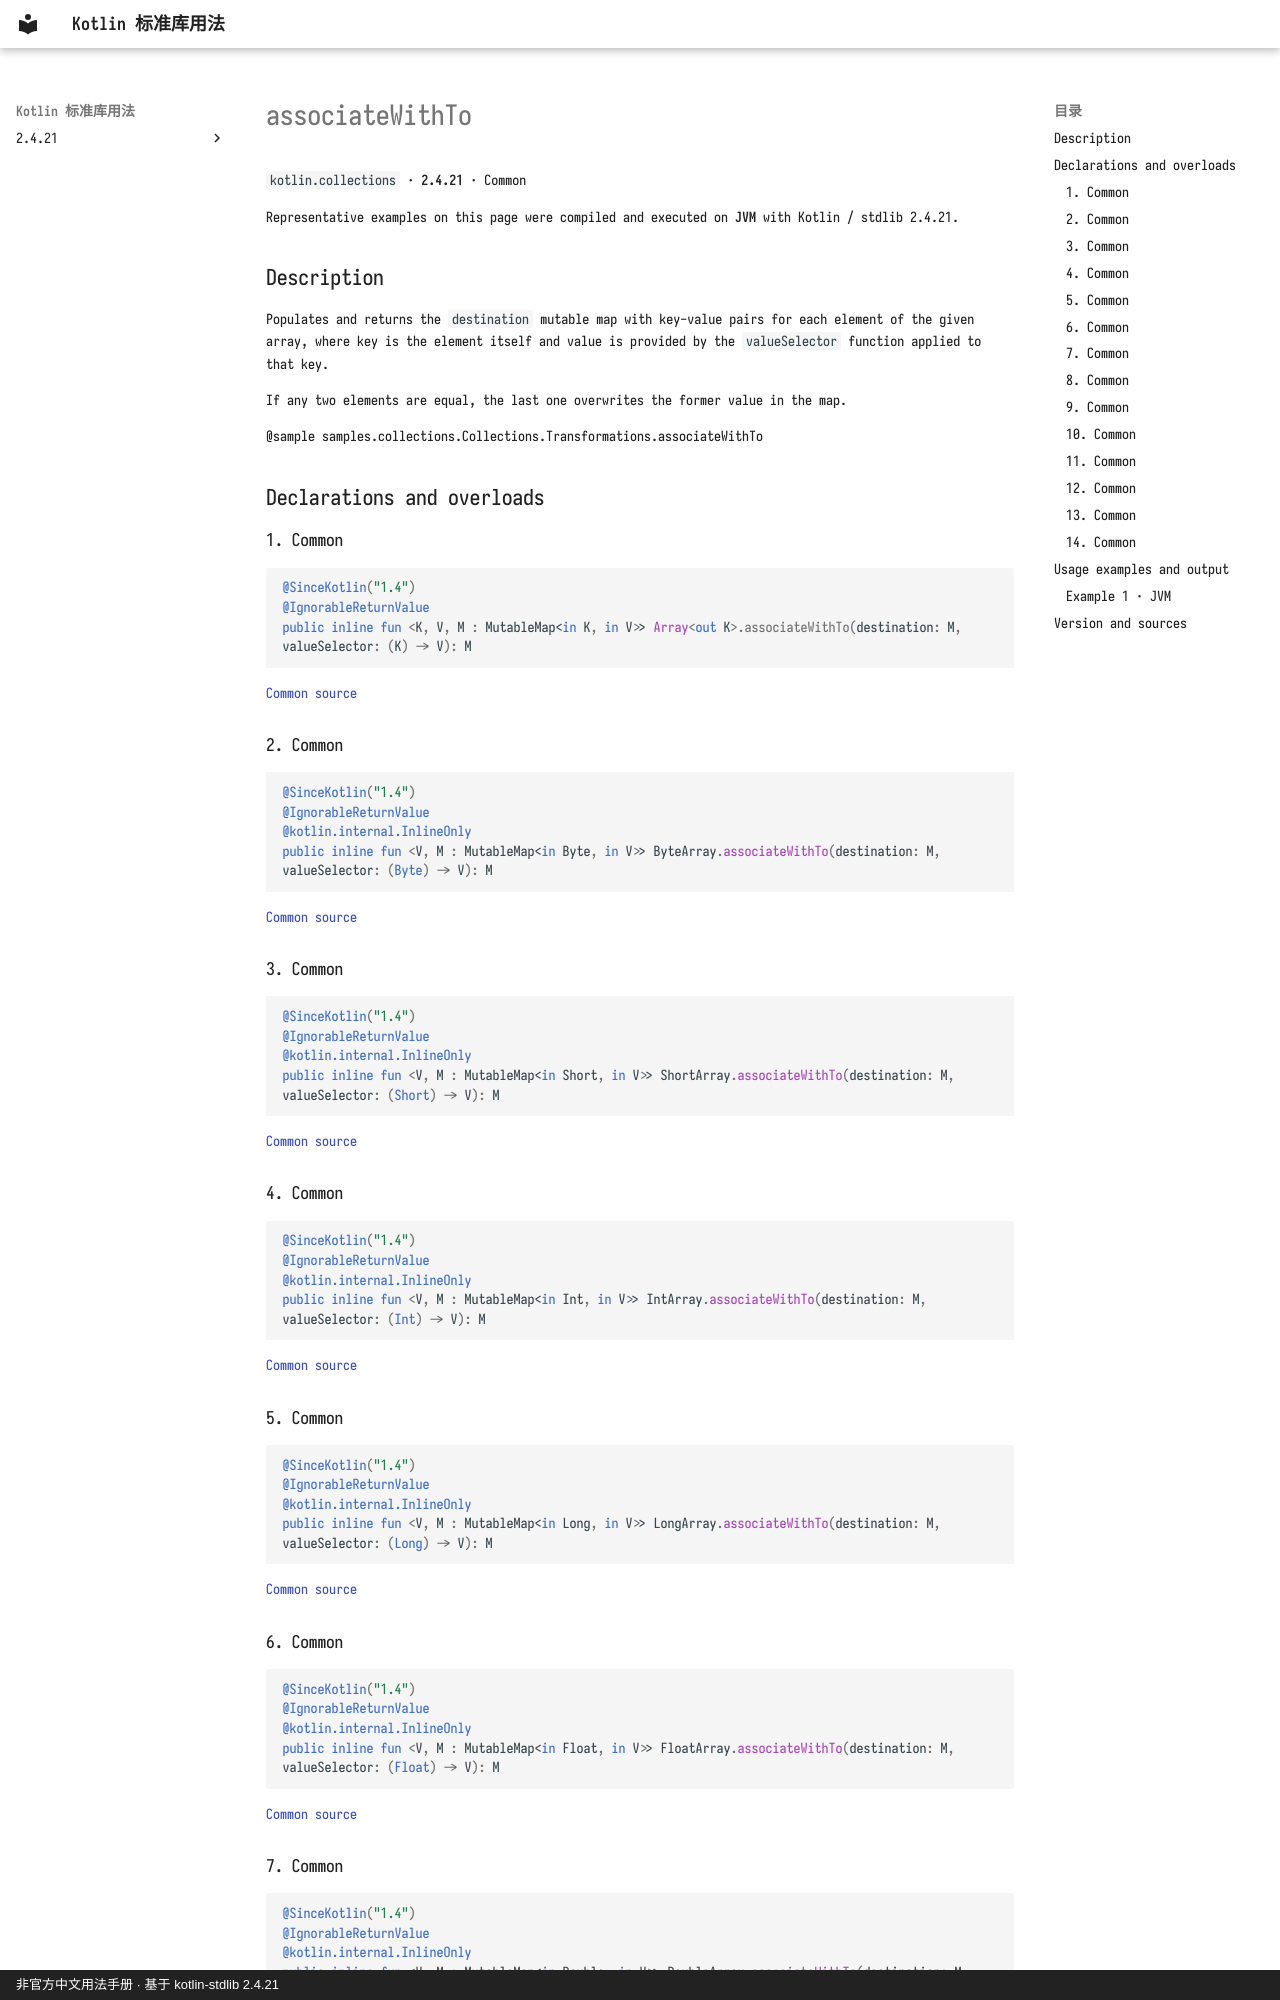

repository: oooooooko/kotlin-stdlib-docs · page: en/api/kotlin.collections/associatewithto--9b1ce907/index.html · generator: mkdocs · copyright: 非官方中文用法手册 · 基于 kotlin-stdlib 2.4.21

# associateWithTo

`kotlin.collections` · **2.4.21** · Common

Representative examples on this page were compiled and executed on **JVM** with Kotlin / stdlib 2.4.21.

## Description

Populates and returns the `destination` mutable map with key-value pairs for each element of the given array,
where key is the element itself and value is provided by the `valueSelector` function applied to that key.

If any two elements are equal, the last one overwrites the former value in the map.

@sample samples.collections.Collections.Transformations.associateWithTo

## Declarations and overloads

### 1. Common

```kotlin
@SinceKotlin("1.4")
@IgnorableReturnValue
public inline fun <K, V, M : MutableMap<in K, in V>> Array<out K>.associateWithTo(destination: M, valueSelector: (K) -> V): M
```

[Common source](https://github.com/JetBrains/kotlin/blob/v2.4.21/libraries/stdlib/common/src/generated/_Arrays.kt#L11095)

### 2. Common

```kotlin
@SinceKotlin("1.4")
@IgnorableReturnValue
@kotlin.internal.InlineOnly
public inline fun <V, M : MutableMap<in Byte, in V>> ByteArray.associateWithTo(destination: M, valueSelector: (Byte) -> V): M
```

[Common source](https://github.com/JetBrains/kotlin/blob/v2.4.21/libraries/stdlib/common/src/generated/_Arrays.kt#L11112)

### 3. Common

```kotlin
@SinceKotlin("1.4")
@IgnorableReturnValue
@kotlin.internal.InlineOnly
public inline fun <V, M : MutableMap<in Short, in V>> ShortArray.associateWithTo(destination: M, valueSelector: (Short) -> V): M
```

[Common source](https://github.com/JetBrains/kotlin/blob/v2.4.21/libraries/stdlib/common/src/generated/_Arrays.kt#L11130)

### 4. Common

```kotlin
@SinceKotlin("1.4")
@IgnorableReturnValue
@kotlin.internal.InlineOnly
public inline fun <V, M : MutableMap<in Int, in V>> IntArray.associateWithTo(destination: M, valueSelector: (Int) -> V): M
```

[Common source](https://github.com/JetBrains/kotlin/blob/v2.4.21/libraries/stdlib/common/src/generated/_Arrays.kt#L11148)

### 5. Common

```kotlin
@SinceKotlin("1.4")
@IgnorableReturnValue
@kotlin.internal.InlineOnly
public inline fun <V, M : MutableMap<in Long, in V>> LongArray.associateWithTo(destination: M, valueSelector: (Long) -> V): M
```

[Common source](https://github.com/JetBrains/kotlin/blob/v2.4.21/libraries/stdlib/common/src/generated/_Arrays.kt#L11166)

### 6. Common

```kotlin
@SinceKotlin("1.4")
@IgnorableReturnValue
@kotlin.internal.InlineOnly
public inline fun <V, M : MutableMap<in Float, in V>> FloatArray.associateWithTo(destination: M, valueSelector: (Float) -> V): M
```

[Common source](https://github.com/JetBrains/kotlin/blob/v2.4.21/libraries/stdlib/common/src/generated/_Arrays.kt#L11184)

### 7. Common

```kotlin
@SinceKotlin("1.4")
@IgnorableReturnValue
@kotlin.internal.InlineOnly
public inline fun <V, M : MutableMap<in Double, in V>> DoubleArray.associateWithTo(destination: M, valueSelector: (Double) -> V): M
```

[Common source](https://github.com/JetBrains/kotlin/blob/v2.4.21/libraries/stdlib/common/src/generated/_Arrays.kt#L11202)
